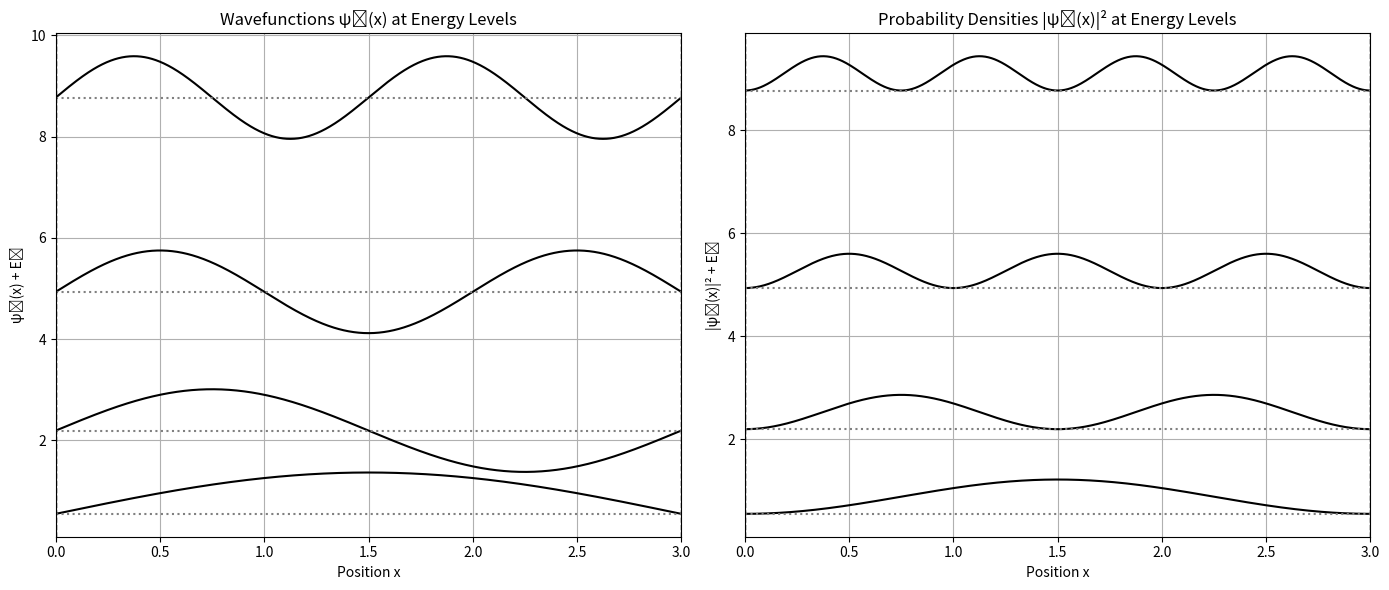

The script that saved this image:
import numpy as np
import matplotlib.pyplot as plt

# Parameters
L = 3.0              # Length of the box
n_max = 4            # Number of states to plot
x = np.linspace(0, L, 1000)

# Define wavefunction
def psi(n, x, L):
    return np.sqrt(2 / L) * np.sin(n * np.pi * x / L)

# Define energy levels (natural units)
def energy(n, L):
    hbar = 1.0
    m = 1.0
    return (n**2 * np.pi**2 * hbar**2) / (2 * m * L**2)

# Set up side-by-side plots
fig, (ax1, ax2) = plt.subplots(1, 2, figsize=(14, 6))

for n in range(1, n_max + 1):
    E_n = energy(n, L)
    psi_n = psi(n, x, L)
    density_n = psi_n**2

    # Left: Wavefunctions offset by energy
    ax1.plot(x, psi_n + E_n, color='k', label=f'n={n}')
    ax1.hlines(E_n, 0, L, colors='gray', linestyles='dotted')

    # Right: Densities offset by energy
    ax2.plot(x, density_n + E_n, color='k', label=f'n={n}')
    ax2.hlines(E_n, 0, L, colors='gray', linestyles='dotted')

# Formatting
for ax, title, ylabel in zip(
        [ax1, ax2],
        ["Wavefunctions ψₙ(x) at Energy Levels", "Probability Densities |ψₙ(x)|² at Energy Levels"],
        ["ψₙ(x) + Eₙ", "|ψₙ(x)|² + Eₙ"]
    ):
    ax.set_xlim(0, L)
    ax.set_xlabel("Position x")
    ax.set_ylabel(ylabel)
    ax.set_title(title)
    #ax.legend()
    ax.grid(True)
    ax.axvline(0, color='k', linestyle='--', linewidth=1)
    ax.axvline(L, color='k', linestyle='--', linewidth=1)

plt.tight_layout()
plt.show()
